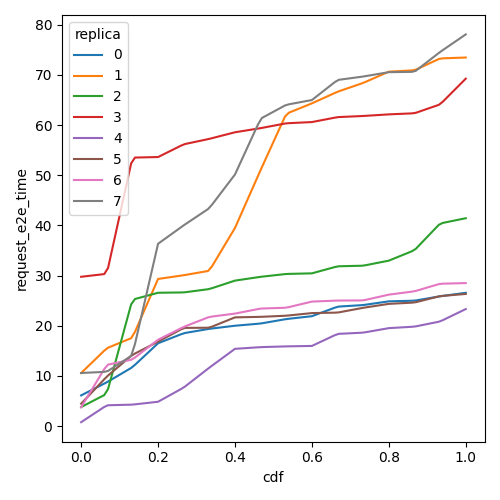

Source data for this figure (header and first rows):
cdf, request_e2e_time, replica
0.0, 6.123, 0
0.01, 6.514, 0
0.02, 6.906, 0
0.03, 7.297, 0
0.04, 7.688, 0
0.05, 8.08, 0
0.06, 8.471, 0
0.07, 8.882, 0
0.08, 9.334, 0
0.09, 9.786, 0
0.1, 10.24, 0
0.11, 10.69, 0
0.12, 11.14, 0
0.13, 11.59, 0
0.14, 12.22, 0
0.15, 12.94, 0
0.16, 13.65, 0
0.17, 14.37, 0
0.18, 15.08, 0
0.19, 15.8, 0
0.2, 16.52, 0
0.21, 16.82, 0
0.22, 17.12, 0
0.23, 17.42, 0
0.24, 17.72, 0
0.25, 18.02, 0
0.26, 18.32, 0
0.27, 18.56, 0
0.28, 18.69, 0
0.29, 18.83, 0
0.3, 18.96, 0
0.31, 19.09, 0
0.32, 19.22, 0
0.33, 19.35, 0
0.34, 19.46, 0
0.35, 19.55, 0
0.36, 19.64, 0
0.37, 19.73, 0
0.38, 19.83, 0
0.39, 19.92, 0
0.4, 20.01, 0
0.41, 20.08, 0
0.42, 20.14, 0
0.43, 20.21, 0
0.44, 20.27, 0
0.45, 20.34, 0
0.46, 20.41, 0
0.47, 20.49, 0
0.48, 20.63, 0
0.49, 20.76, 0
0.5, 20.9, 0
0.51, 21.03, 0
0.52, 21.16, 0
0.53, 21.3, 0
0.54, 21.4, 0
0.55, 21.48, 0
0.56, 21.57, 0
0.57, 21.66, 0
0.58, 21.74, 0
0.59, 21.83, 0
... 748 more rows
